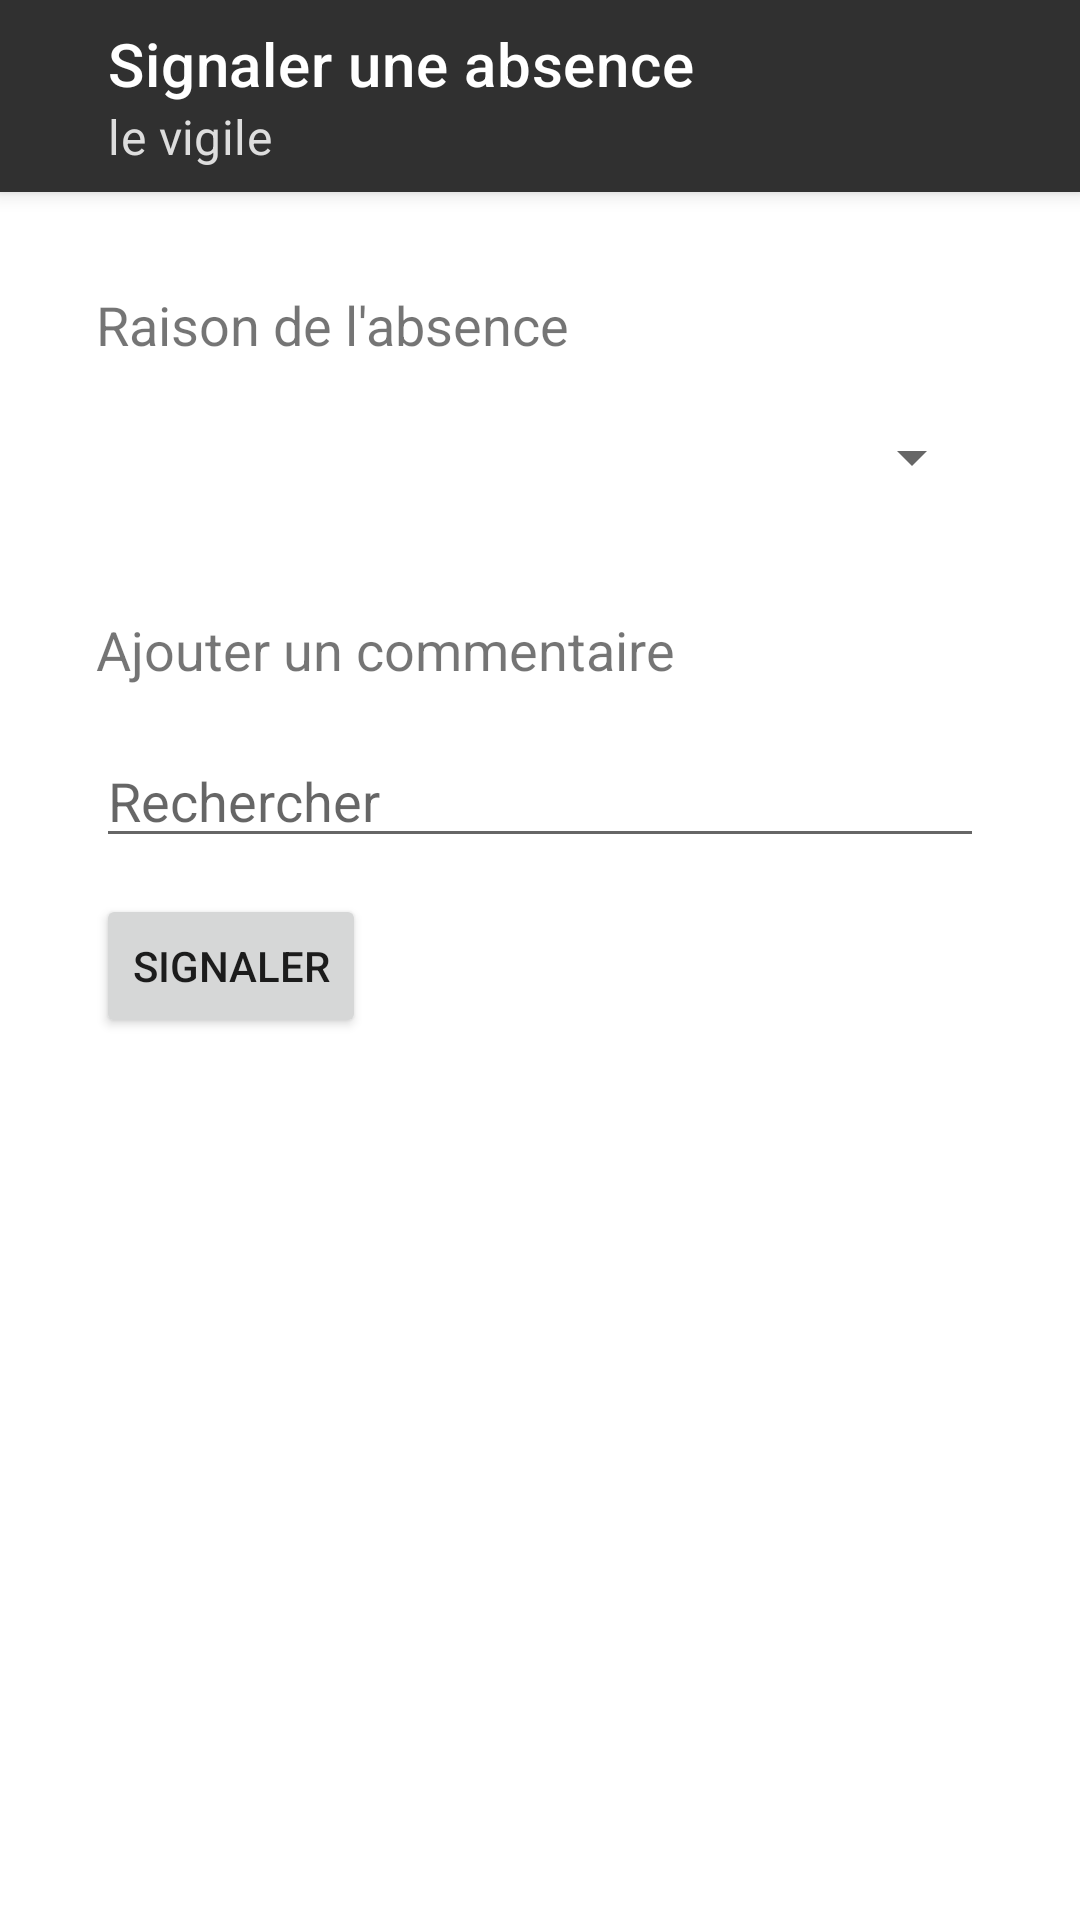

Reconstruct the res/layout file that produces this screen, plus the resources it refers to.
<!-- AndroidManifest.xml: application theme Theme.Dak -->
<!-- res/layout/activity_absence_detail.xml -->
<?xml version="1.0" encoding="utf-8"?>
<LinearLayout xmlns:android="http://schemas.android.com/apk/res/android"
    xmlns:app="http://schemas.android.com/apk/res-auto"
    xmlns:tools="http://schemas.android.com/tools"
    android:layout_width="match_parent"
    android:layout_height="match_parent"
    android:orientation="vertical"
    tools:context="cm.security.dak.AbsenceDetailActivity">

    <androidx.appcompat.widget.Toolbar
        android:id="@+id/absence_detail_activity_toolbar"
        android:layout_width="match_parent"
        android:layout_height="64dp"
        android:background="#303030"
        android:elevation="4dp"
        android:paddingStart="32dp"
        android:paddingLeft="32dp"
        app:subtitle="le vigile"
        app:subtitleTextColor="#ddd"
        app:title="Signaler une absence"
        app:titleTextColor="#fff" />

    <LinearLayout
        android:layout_width="match_parent"
        android:layout_height="wrap_content"
        android:orientation="vertical"
        android:padding="32dp">


        <TextView
            android:layout_width="match_parent"
            android:layout_height="wrap_content"
            android:layout_marginBottom="0dp"
            android:text="Raison de l'absence"
            android:textSize="18dp" />
        <Spinner
            android:id="@+id/static_spinner"
            android:layout_width="fill_parent"
            android:layout_height="wrap_content"
            android:layout_marginBottom="40dp"
            android:outlineSpotShadowColor="@color/black"
            android:layout_marginTop="20dp" />

        <TextView
            android:layout_width="match_parent"
            android:layout_height="wrap_content"
            android:layout_marginBottom="16dp"
            android:text="Ajouter un commentaire"
            android:textSize="18dp" />


        <EditText
            android:id="@+id/absence_commentaire"
            android:layout_width="match_parent"
            android:layout_height="wrap_content"
            android:layout_marginBottom="12dp"

            android:hint="Rechercher" />
        <Button
            android:id="@+id/absence_detail_button"
            android:layout_width="wrap_content"
            android:layout_height="wrap_content"
            android:text="Signaler" />
    </LinearLayout>
</LinearLayout>
<!-- resources referenced by this layout -->
<resources>
  <style name="Theme.Dak" parent="Theme.MaterialComponents.DayNight.NoActionBar">
          
  
          <item name="colorPrimary">@color/black</item>
          <item name="colorPrimaryVariant">@color/black</item>
          <item name="colorOnPrimary">@color/white</item>
          
          <item name="colorSecondary">@color/teal_200</item>
          <item name="colorSecondaryVariant">@color/teal_700</item>
          <item name="colorOnSecondary">@color/black</item>
          
          <item name="android:statusBarColor" tools:targetApi="l">?attr/colorPrimaryVariant</item>
          
      </style>
  <!-- not gathered from this repository: default colours our renderer supplied (Android Studio template values) -->
  <color name="teal_200">#FF03DAC5</color>
  <color name="teal_700">#FF018786</color>
  <color name="black">#FF000000</color>
  <color name="white">#FFFFFFFF</color>
</resources>
